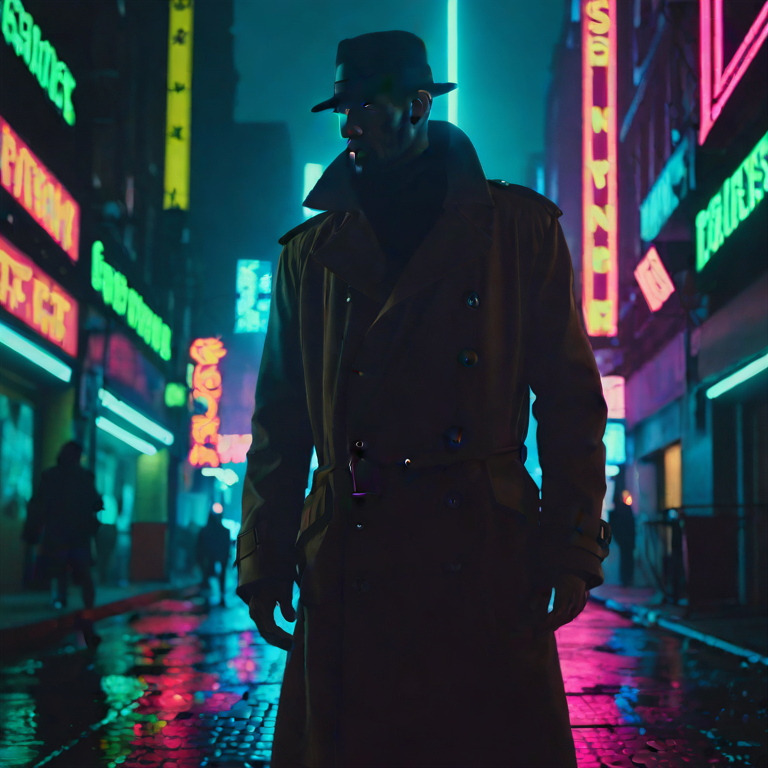
Generation parameters embedded in this image by AUTOMATIC1111 Stable Diffusion web UI or a fork of it (Forge, ...) (PNG 'parameters' text chunk):
'A cinematic still of a detective standing in a sci-fi city wearing a long trenchcoat with a neon glow'
Negative prompt: 'blurry, blur, text, watermark, render, 3D, NSFW, nude, CGI, monochrome, B&W, cartoon, painting, smooth, plastic, blurry, low-resolution, deep-fried, oversaturated'
Steps: 5, CFG scale: 1.800000, Seed: 42, Size: 768x768, Model: sdxl_turbo_q8_0.gguf, RNG: cuda, Sampler: euler_a, Version: stable-diffusion.cpp